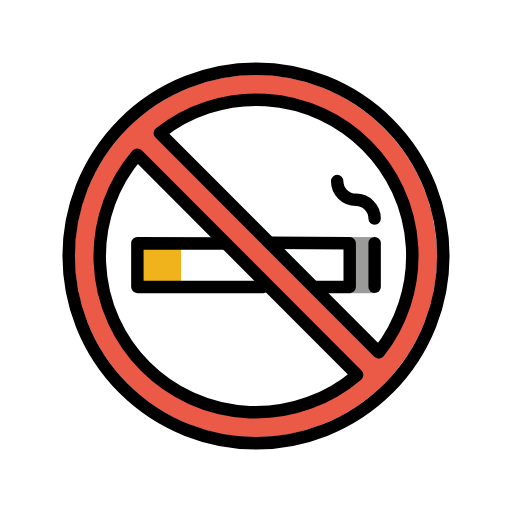
t = 0.00 s
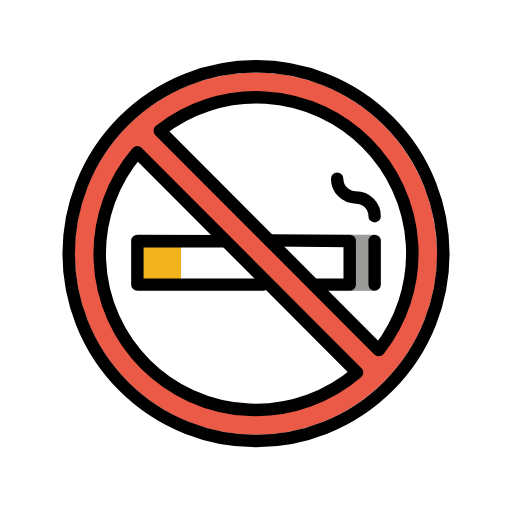
t = 0.48 s
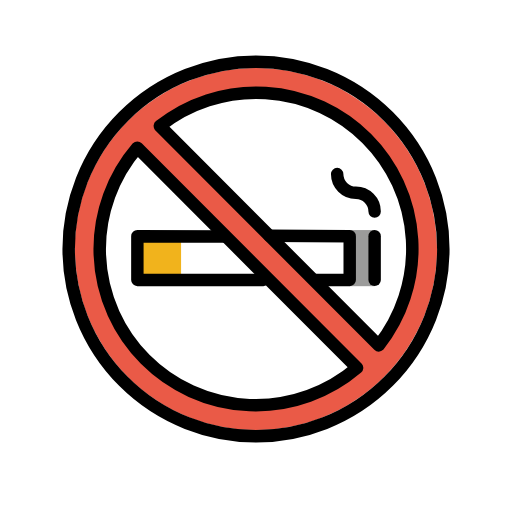
t = 1.43 s
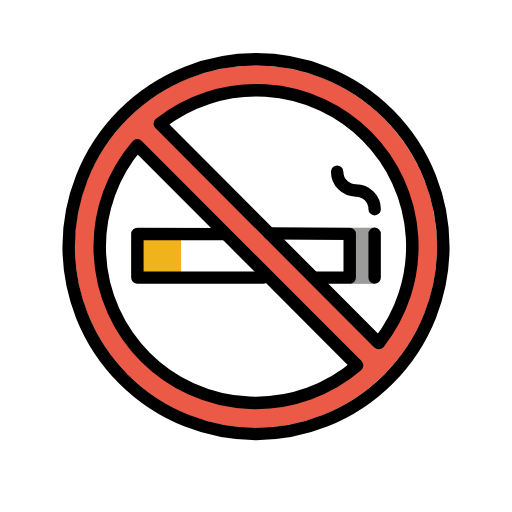
t = 1.90 s
t = 2.38 s: frame unchanged from t = 1.43 s, image omitted
t = 3.33 s: frame unchanged from t = 0.48 s, image omitted

The animated SVG that drew these frames (rendered in a browser with its animation timeline set to each time). Animation: 1 SMIL element (animateTransform=1); one cycle of 3.80 s, repeats indefinitely.

<?xml version='1.0' encoding='utf-8'?>
<svg xmlns="http://www.w3.org/2000/svg" id="emoji" viewBox="-5 -5 82 82" version="1.1" width="200" height="200" role="img">
  <title>OpenMoji: no smoking</title><g><g id="color">
    <circle cx="36" cy="36" r="26" fill="#fff" />
    <rect x="51" y="32.97" width="4.002" height="8.99" fill="#9b9b9a" />
    <rect x="17" y="34" width="7" height="7" fill="#f1b31c" />
    <path fill="#ea5a47" stroke-miterlimit="10" d="m36 7c-16.02 0-29 12.98-29 29s12.98 29 29 29 29-12.98 29-29-12.98-29-29-29zm-25.21 29.27c0-5.075 3.417-12.69 6.202-16.49l35.2 35.27c-3.805 2.784-10.93 5.904-16.01 5.904-12.7 0-25.39-11.98-25.39-24.68zm44.87 15.18-35.06-35.13c3.805-2.784 10.77-5.441 15.84-5.441 12.7 0 24.68 12.25 24.68 24.95 0 5.075-2.686 11.81-5.47 15.62z" />
  </g>
  <g id="line" fill="none" stroke="#000" stroke-linecap="round" stroke-linejoin="round">
    <path stroke-miterlimit="10" stroke-width="1.99" d="m30.85 34-13.85-0.04 1e-3 7h20.18m8.379 0h5.448v-7l-12.88-0.085" />
    <line x1="55" x2="55" y1="33.95" y2="40.95" stroke-miterlimit="10" stroke-width="1.99" />
    <path stroke-miterlimit="10" stroke-width="1.99" d="m49 24c0 1.657 1.343 3 3 3s3 1.343 3 3" />
    <circle cx="36" cy="36" r="30" stroke-width="2" />
    <path stroke-width="2" d="m55.66 51.44a24.99 24.99 0 0 0-35.06-35.13z" />
    <path stroke-width="2" d="m16.99 19.77a24.99 24.99 0 0 0 35.2 35.27z" />
  </g>
<animateTransform attributeName="transform" type="translate" values="0 0;0 -1.5;0 0" dur="3.8s" repeatCount="indefinite" /></g></svg>
